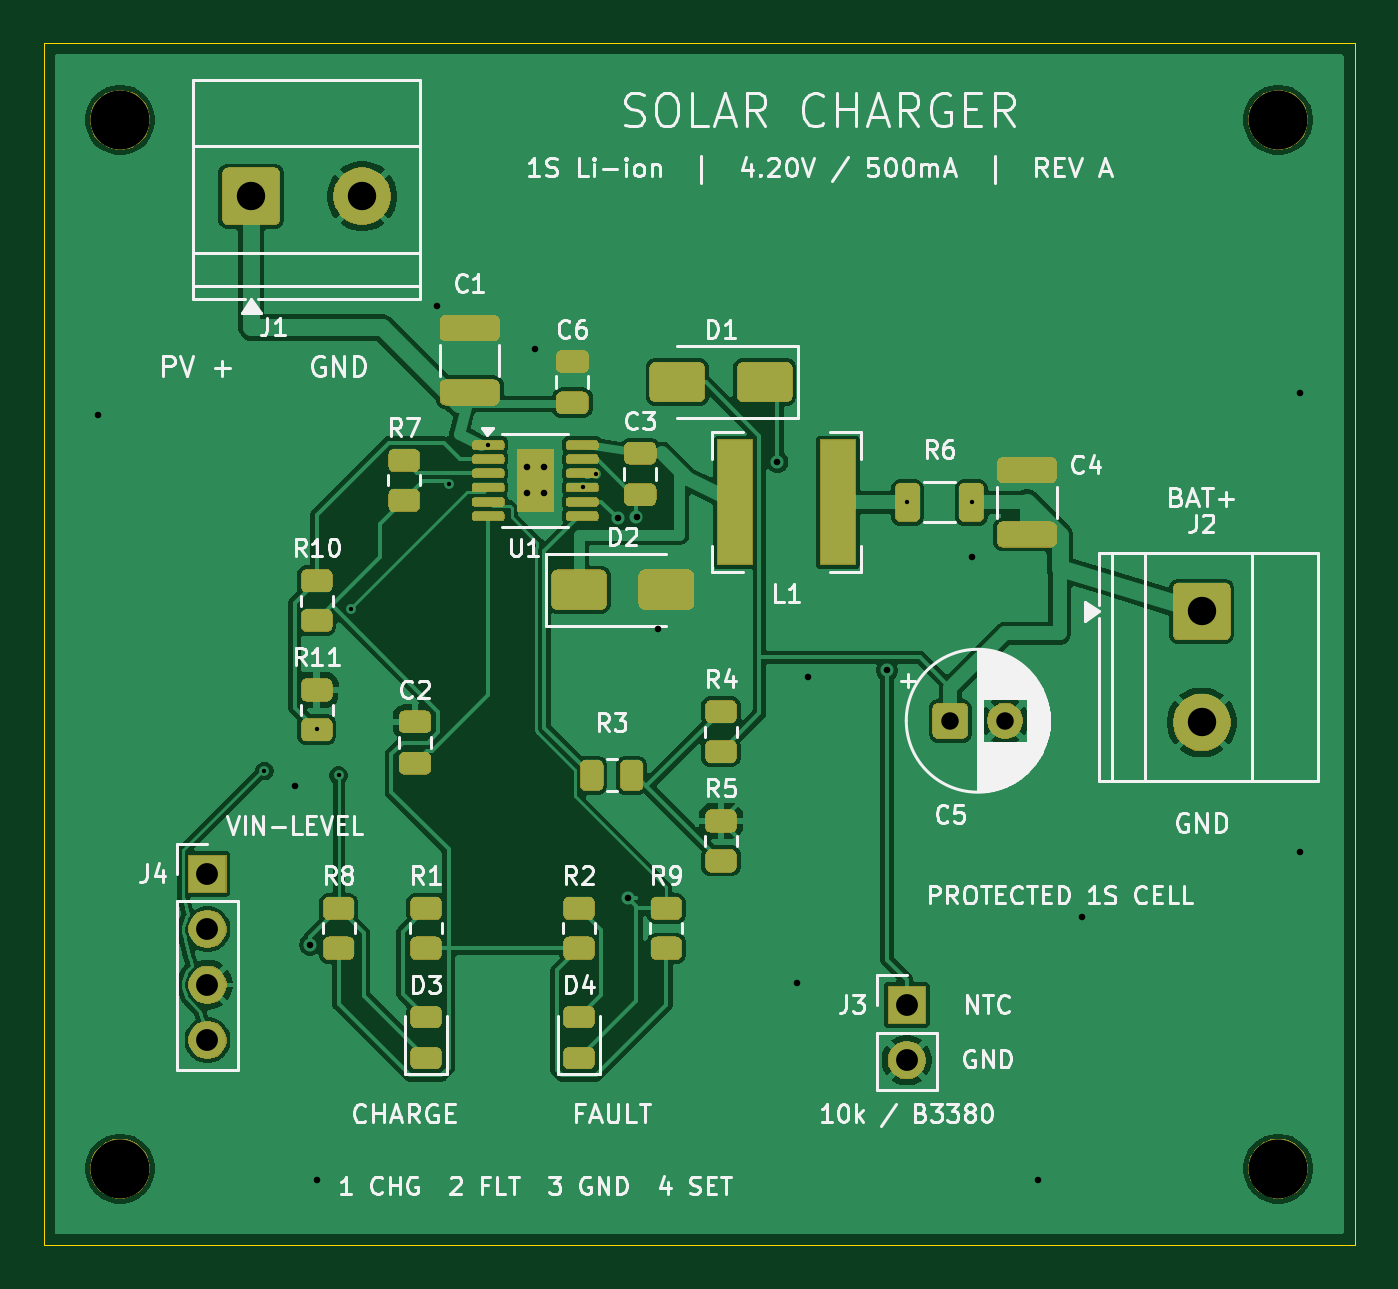
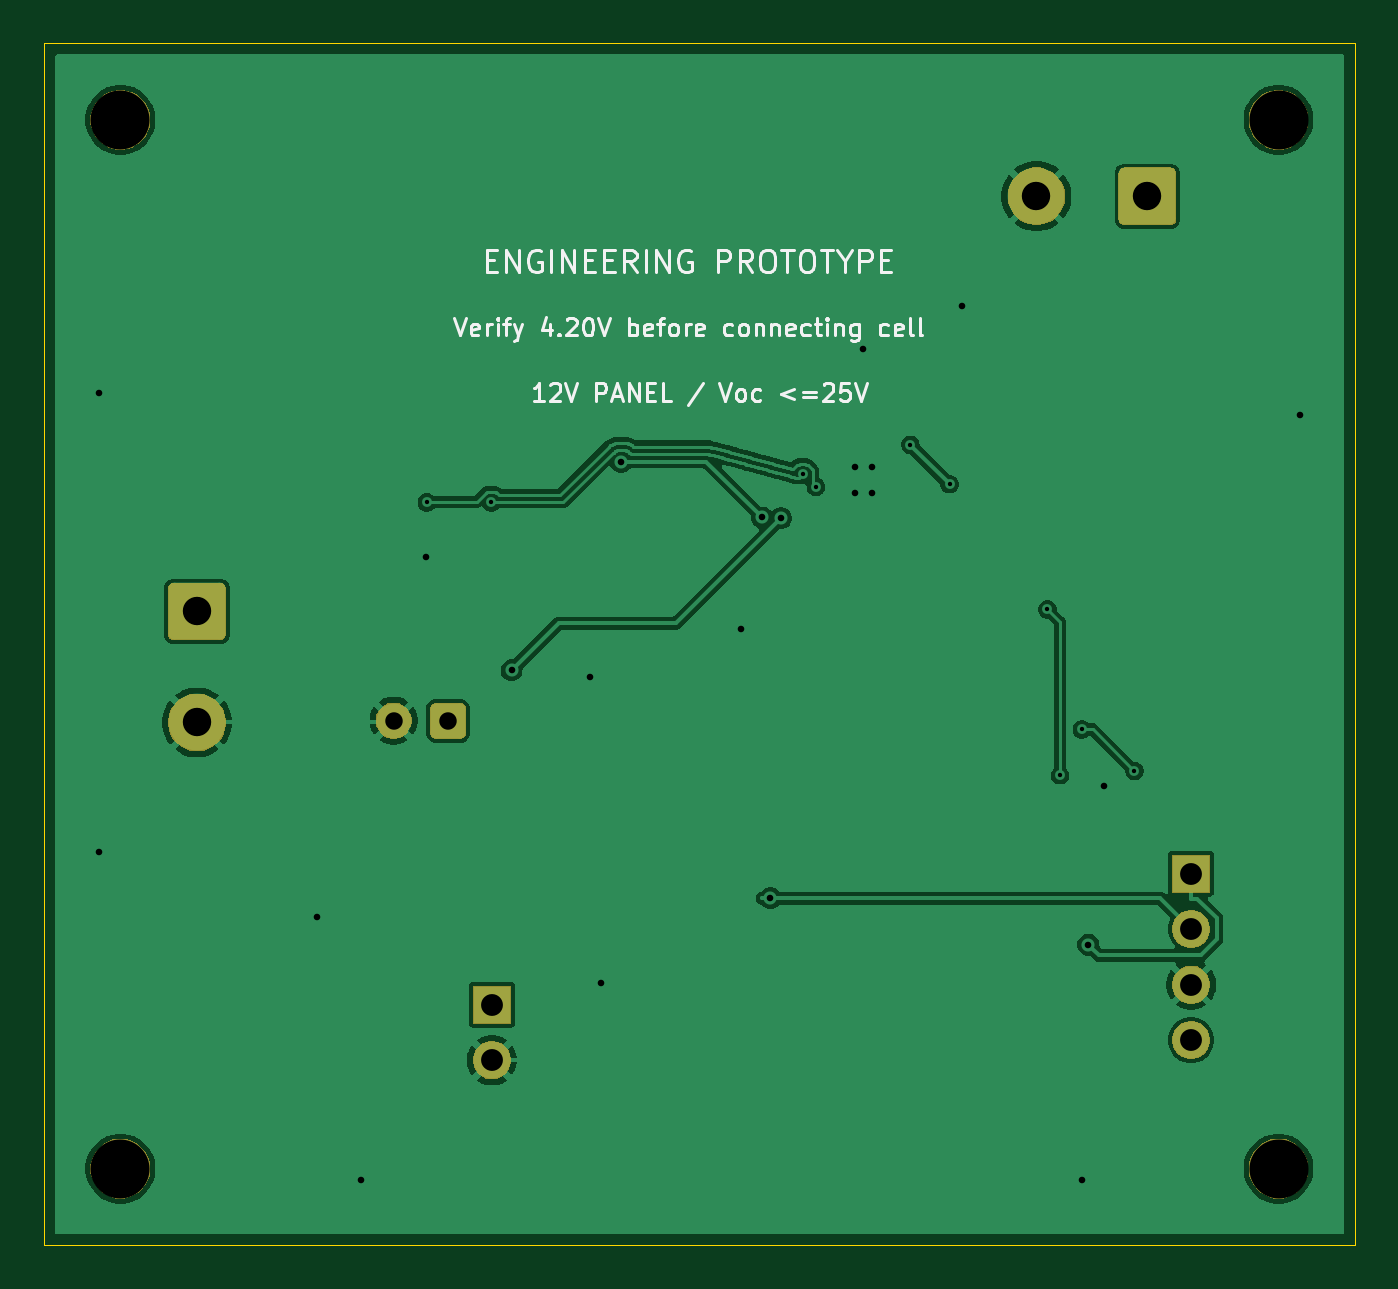
Circuit board: 10 layer files. Board 60.0 x 55.0 mm.
- bottom_copper: Solar_Charger_LED_RevA-B_Cu.gbl (71233 bytes)
- bottom_mask: Solar_Charger_LED_RevA-B_Mask.gbs (17672 bytes)
- paste: Solar_Charger_LED_RevA-B_Paste.gbp (479 bytes)
- bottom_silk: Solar_Charger_LED_RevA-B_Silkscreen.gbo (25754 bytes)
- outline: Solar_Charger_LED_RevA-Edge_Cuts.gm1 (709 bytes)
- top_copper: Solar_Charger_LED_RevA-F_Cu.gtl (104730 bytes)
- top_mask: Solar_Charger_LED_RevA-F_Mask.gts (97689 bytes)
- paste: Solar_Charger_LED_RevA-F_Paste.gtp (4069 bytes)
- top_silk: Solar_Charger_LED_RevA-F_Silkscreen.gto (90703 bytes)
- drill: Solar_Charger_LED_RevA.drl (1348 bytes)

=== bottom_copper: Solar_Charger_LED_RevA-B_Cu.gbl (71233 bytes, source omitted) ===
=== bottom_mask: Solar_Charger_LED_RevA-B_Mask.gbs (17672 bytes, source omitted) ===
=== paste: Solar_Charger_LED_RevA-B_Paste.gbp ===
%TF.GenerationSoftware,KiCad,Pcbnew,9.0.2+dfsg-1*%
%TF.CreationDate,2026-11-05T17:04:46+00:00*%
%TF.ProjectId,Solar_Charger_LED_RevA,536f6c61-725f-4436-9861-726765725f4c,rev?*%
%TF.SameCoordinates,Original*%
%TF.FileFunction,Paste,Bot*%
%TF.FilePolarity,Positive*%
%FSLAX46Y46*%
G04 Gerber Fmt 4.6, Leading zero omitted, Abs format (unit mm)*
G04 Created by KiCad (PCBNEW 9.0.2+dfsg-1) date 2026-11-05 17:04:46*
%MOMM*%
%LPD*%
G01*
G04 APERTURE LIST*
G04 APERTURE END LIST*
M02*

=== bottom_silk: Solar_Charger_LED_RevA-B_Silkscreen.gbo (25754 bytes, source omitted) ===
=== outline: Solar_Charger_LED_RevA-Edge_Cuts.gm1 ===
%TF.GenerationSoftware,KiCad,Pcbnew,9.0.2+dfsg-1*%
%TF.CreationDate,2026-11-05T17:04:46+00:00*%
%TF.ProjectId,Solar_Charger_LED_RevA,536f6c61-725f-4436-9861-726765725f4c,rev?*%
%TF.SameCoordinates,Original*%
%TF.FileFunction,Profile,NP*%
%FSLAX46Y46*%
G04 Gerber Fmt 4.6, Leading zero omitted, Abs format (unit mm)*
G04 Created by KiCad (PCBNEW 9.0.2+dfsg-1) date 2026-11-05 17:04:46*
%MOMM*%
%LPD*%
G01*
G04 APERTURE LIST*
%TA.AperFunction,Profile*%
%ADD10C,0.050000*%
%TD*%
G04 APERTURE END LIST*
D10*
X157500000Y-80000000D02*
X157500000Y-135000000D01*
X97500000Y-80000000D02*
X157500000Y-80000000D01*
X97500000Y-135000000D02*
X97500000Y-80000000D01*
X157500000Y-135000000D02*
X97500000Y-135000000D01*
M02*

=== top_copper: Solar_Charger_LED_RevA-F_Cu.gtl (104730 bytes, source omitted) ===
=== top_mask: Solar_Charger_LED_RevA-F_Mask.gts (97689 bytes, source omitted) ===
=== paste: Solar_Charger_LED_RevA-F_Paste.gtp ===
%TF.GenerationSoftware,KiCad,Pcbnew,9.0.2+dfsg-1*%
%TF.CreationDate,2026-11-05T17:04:46+00:00*%
%TF.ProjectId,Solar_Charger_LED_RevA,536f6c61-725f-4436-9861-726765725f4c,rev?*%
%TF.SameCoordinates,Original*%
%TF.FileFunction,Paste,Top*%
%TF.FilePolarity,Positive*%
%FSLAX46Y46*%
G04 Gerber Fmt 4.6, Leading zero omitted, Abs format (unit mm)*
G04 Created by KiCad (PCBNEW 9.0.2+dfsg-1) date 2026-11-05 17:04:46*
%MOMM*%
%LPD*%
G01*
G04 APERTURE LIST*
G04 Aperture macros list*
%AMRoundRect*
0 Rectangle with rounded corners*
0 $1 Rounding radius*
0 $2 $3 $4 $5 $6 $7 $8 $9 X,Y pos of 4 corners*
0 Add a 4 corners polygon primitive as box body*
4,1,4,$2,$3,$4,$5,$6,$7,$8,$9,$2,$3,0*
0 Add four circle primitives for the rounded corners*
1,1,$1+$1,$2,$3*
1,1,$1+$1,$4,$5*
1,1,$1+$1,$6,$7*
1,1,$1+$1,$8,$9*
0 Add four rect primitives between the rounded corners*
20,1,$1+$1,$2,$3,$4,$5,0*
20,1,$1+$1,$4,$5,$6,$7,0*
20,1,$1+$1,$6,$7,$8,$9,0*
20,1,$1+$1,$8,$9,$2,$3,0*%
G04 Aperture macros list end*
%ADD10RoundRect,0.243750X0.456250X-0.243750X0.456250X0.243750X-0.456250X0.243750X-0.456250X-0.243750X0*%
%ADD11RoundRect,0.250000X0.450000X-0.262500X0.450000X0.262500X-0.450000X0.262500X-0.450000X-0.262500X0*%
%ADD12RoundRect,0.250000X0.475000X-0.250000X0.475000X0.250000X-0.475000X0.250000X-0.475000X-0.250000X0*%
%ADD13RoundRect,0.250000X1.100000X-0.325000X1.100000X0.325000X-1.100000X0.325000X-1.100000X-0.325000X0*%
%ADD14RoundRect,0.250000X1.000000X0.650000X-1.000000X0.650000X-1.000000X-0.650000X1.000000X-0.650000X0*%
%ADD15RoundRect,0.167500X-0.167500X-0.407500X0.167500X-0.407500X0.167500X0.407500X-0.167500X0.407500X0*%
%ADD16RoundRect,0.100000X-0.625000X-0.100000X0.625000X-0.100000X0.625000X0.100000X-0.625000X0.100000X0*%
%ADD17RoundRect,0.250000X-1.000000X-0.650000X1.000000X-0.650000X1.000000X0.650000X-1.000000X0.650000X0*%
%ADD18RoundRect,0.250000X0.262500X0.450000X-0.262500X0.450000X-0.262500X-0.450000X0.262500X-0.450000X0*%
%ADD19R,1.600000X5.700000*%
%ADD20RoundRect,0.250000X-0.312500X-0.625000X0.312500X-0.625000X0.312500X0.625000X-0.312500X0.625000X0*%
G04 APERTURE END LIST*
D10*
%TO.C,D3*%
X115000000Y-126437500D03*
X115000000Y-124562500D03*
%TD*%
D11*
%TO.C,R7*%
X114000000Y-100912500D03*
X114000000Y-99087500D03*
%TD*%
%TO.C,R11*%
X110000000Y-111412500D03*
X110000000Y-109587500D03*
%TD*%
D12*
%TO.C,C2*%
X114500000Y-112950000D03*
X114500000Y-111050000D03*
%TD*%
D13*
%TO.C,C4*%
X142500000Y-102475000D03*
X142500000Y-99525000D03*
%TD*%
D11*
%TO.C,R10*%
X110000000Y-106412500D03*
X110000000Y-104587500D03*
%TD*%
D10*
%TO.C,D4*%
X122000000Y-126437500D03*
X122000000Y-124562500D03*
%TD*%
D11*
%TO.C,R9*%
X126000000Y-121412500D03*
X126000000Y-119587500D03*
%TD*%
%TO.C,R2*%
X122000000Y-121412500D03*
X122000000Y-119587500D03*
%TD*%
D14*
%TO.C,D1*%
X130500000Y-95500000D03*
X126500000Y-95500000D03*
%TD*%
D15*
%TO.C,U1*%
X119585000Y-99290000D03*
X119585000Y-100710000D03*
X120415000Y-99290000D03*
X120415000Y-100710000D03*
D16*
X117850000Y-98375000D03*
X117850000Y-99025000D03*
X117850000Y-99675000D03*
X117850000Y-100325000D03*
X117850000Y-100975000D03*
X117850000Y-101625000D03*
X122150000Y-101625000D03*
X122150000Y-100975000D03*
X122150000Y-100325000D03*
X122150000Y-99675000D03*
X122150000Y-99025000D03*
X122150000Y-98375000D03*
%TD*%
D17*
%TO.C,D2*%
X122000000Y-105000000D03*
X126000000Y-105000000D03*
%TD*%
D13*
%TO.C,C1*%
X117000000Y-95975000D03*
X117000000Y-93025000D03*
%TD*%
D11*
%TO.C,R8*%
X111000000Y-121412500D03*
X111000000Y-119587500D03*
%TD*%
D18*
%TO.C,R3*%
X124412500Y-113500000D03*
X122587500Y-113500000D03*
%TD*%
D12*
%TO.C,C6*%
X121700000Y-96450000D03*
X121700000Y-94550000D03*
%TD*%
D11*
%TO.C,R5*%
X128500000Y-117412500D03*
X128500000Y-115587500D03*
%TD*%
D19*
%TO.C,L1*%
X129150000Y-101000000D03*
X133850000Y-101000000D03*
%TD*%
D12*
%TO.C,C3*%
X124800000Y-100650000D03*
X124800000Y-98750000D03*
%TD*%
D11*
%TO.C,R4*%
X128500000Y-112412500D03*
X128500000Y-110587500D03*
%TD*%
%TO.C,R1*%
X115000000Y-121412500D03*
X115000000Y-119587500D03*
%TD*%
D20*
%TO.C,R6*%
X137037500Y-101000000D03*
X139962500Y-101000000D03*
%TD*%
M02*

=== top_silk: Solar_Charger_LED_RevA-F_Silkscreen.gto (90703 bytes, source omitted) ===
=== drill: Solar_Charger_LED_RevA.drl ===
M48
; DRILL file {KiCad 9.0.2+dfsg-1} date 2026-11-05T17:04:46+0000
; FORMAT={-:-/ absolute / metric / decimal}
; #@! TF.CreationDate,2026-11-05T17:04:46+00:00
; #@! TF.GenerationSoftware,Kicad,Pcbnew,9.0.2+dfsg-1
; #@! TF.FileFunction,MixedPlating,1,2
FMAT,2
METRIC
; #@! TA.AperFunction,Plated,PTH,ViaDrill
T1C0.200
; #@! TA.AperFunction,Plated,PTH,ViaDrill
T2C0.300
; #@! TA.AperFunction,Plated,PTH,ComponentDrill
T3C0.800
; #@! TA.AperFunction,Plated,PTH,ComponentDrill
T4C1.000
; #@! TA.AperFunction,Plated,PTH,ComponentDrill
T5C1.300
; #@! TA.AperFunction,NonPlated,NPTH,ComponentDrill
T6C2.700
%
G90
G05
T1
X107.6Y-113.3
X110.0Y-111.4
X111.0Y-113.5
X111.575Y-105.9
X116.05Y-100.175
X117.85Y-98.375
X122.175Y-100.3
X122.775Y-99.725
X137.025Y-101.0
X139.975Y-101.0
T2
X100.0Y-97.0
X109.0Y-114.0
X109.7Y-121.25
X110.0Y-132.0
X115.5Y-92.0
X119.6Y-99.4
X119.6Y-100.6
X120.0Y-94.0
X120.4Y-99.4
X120.4Y-100.6
X123.767Y-101.729
X124.25Y-119.121
X124.634Y-101.698
X125.6Y-106.8
X131.081Y-99.152
X132.0Y-123.0
X132.5Y-109.0
X136.1Y-108.692
X140.0Y-103.5
X143.0Y-132.0
X145.0Y-120.0
X155.0Y-96.0
X155.0Y-117.0
T3
X139.0Y-111.0
X141.5Y-111.0
T4
X105.0Y-118.0
X105.0Y-120.54
X105.0Y-123.08
X105.0Y-125.62
X137.0Y-124.0
X137.0Y-126.54
T5
X107.0Y-87.0
X112.08Y-87.0
X150.5Y-106.0
X150.5Y-111.08
T6
X101.0Y-83.5
X101.0Y-131.5
X154.0Y-83.5
X154.0Y-131.5
M30
